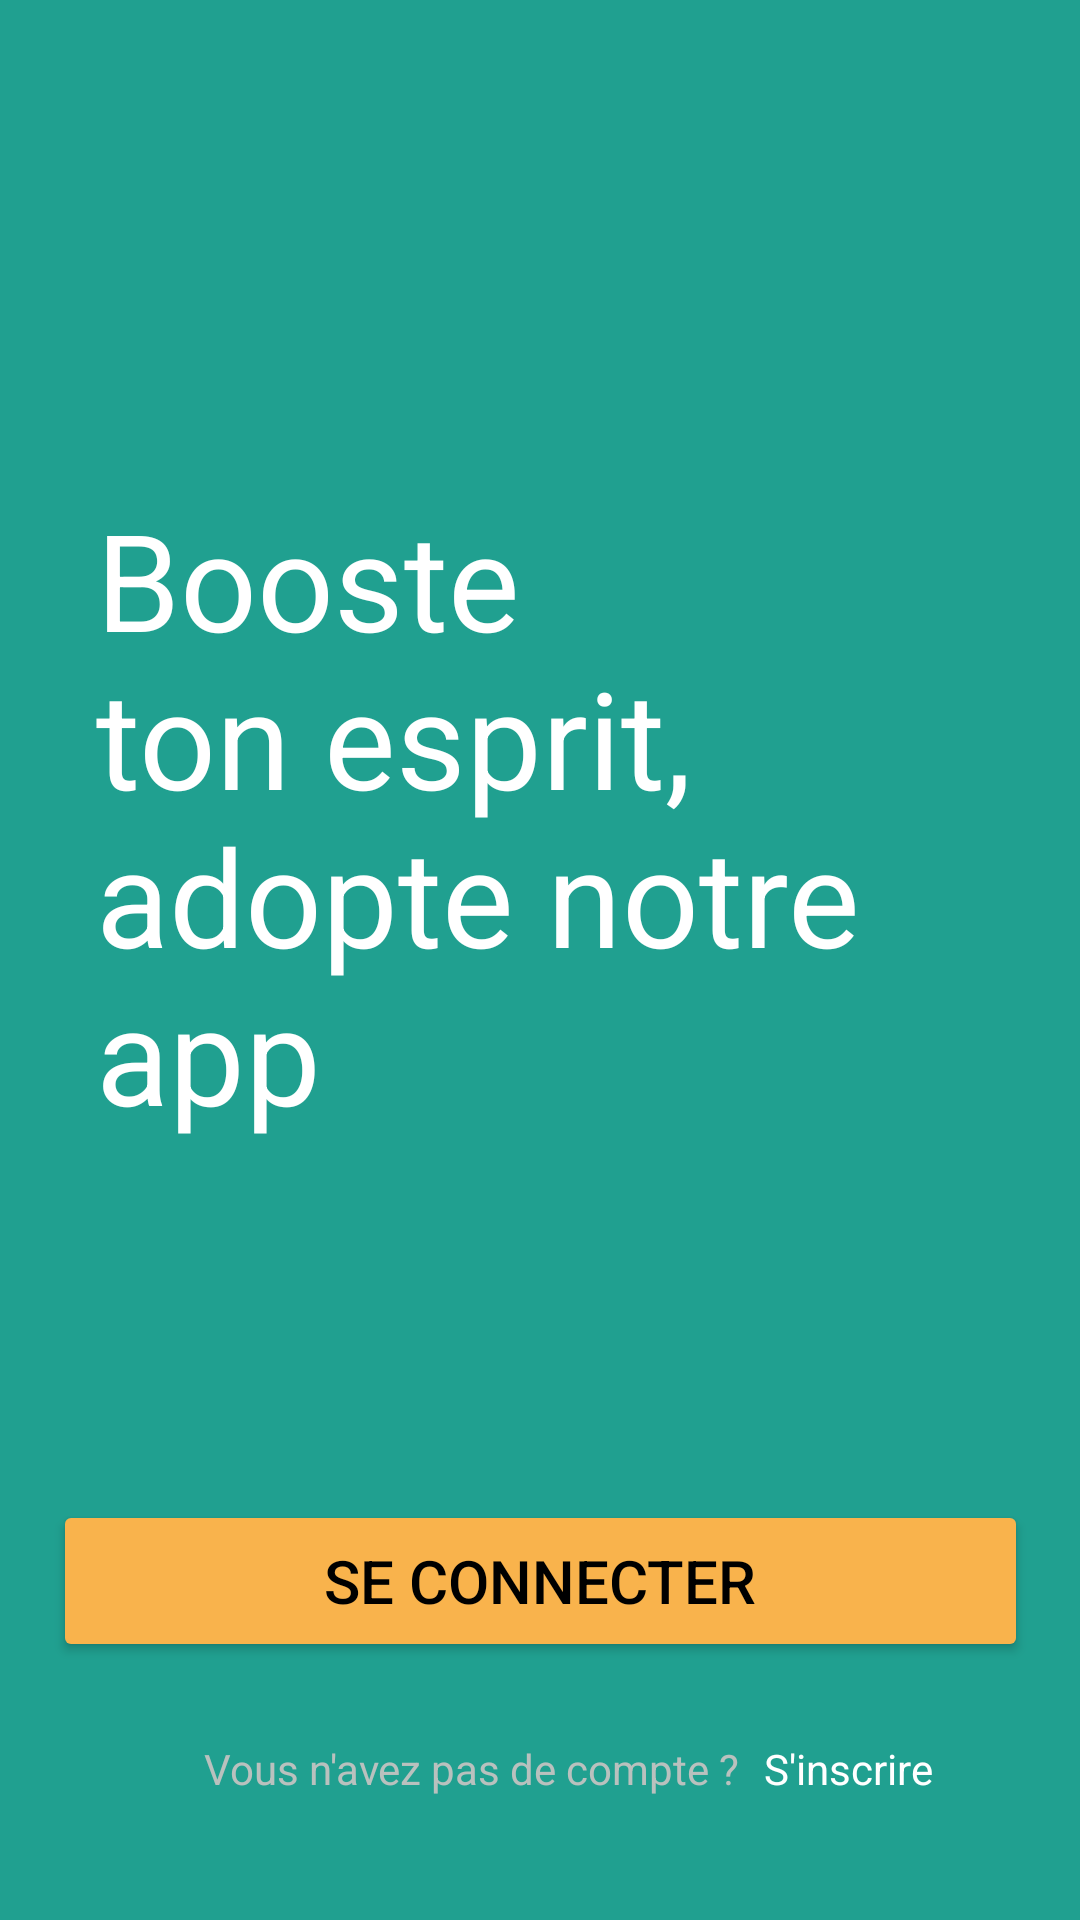

Produce the Android XML layout that renders to this screen, including the resource entries it uses.
<!-- AndroidManifest.xml: application theme Theme.HappyUApp -->
<!-- res/layout/activity_main.xml -->
<?xml version="1.0" encoding="utf-8"?>
<androidx.constraintlayout.widget.ConstraintLayout xmlns:android="http://schemas.android.com/apk/res/android"
    xmlns:app="http://schemas.android.com/apk/res-auto"
    xmlns:tools="http://schemas.android.com/tools"
    android:layout_width="match_parent"
    android:layout_height="match_parent"
    android:background="@color/green"
    tools:context=".MainActivity">


    <ImageView
        android:id="@+id/logoApp"
        android:layout_width="150dp"
        android:layout_height="100dp"
        android:layout_marginTop="44dp"
        app:layout_constraintEnd_toEndOf="parent"
        app:layout_constraintStart_toStartOf="parent"
        app:layout_constraintTop_toTopOf="parent" />

    <TextView
        android:id="@+id/sloganApp"
        android:layout_width="296dp"
        android:layout_height="228dp"
        android:layout_marginTop="163dp"
        android:text="Booste ton esprit,
         adopte notre app"
        android:textColor="@color/white"
        android:textSize="45sp"
        app:layout_constraintEnd_toEndOf="parent"
        app:layout_constraintStart_toStartOf="parent"
        app:layout_constraintTop_toTopOf="parent" />

    <Button
        android:id="@+id/se_connecter_btn"
        android:layout_width="325dp"
        android:layout_height="54dp"
        android:layout_marginTop="500dp"
        android:backgroundTint="@color/btn_color"
        android:text="Se Connecter"
        android:textColor="@color/black"
        android:textSize="20sp"
        app:layout_constraintEnd_toEndOf="parent"
        app:layout_constraintStart_toStartOf="parent"
        app:layout_constraintTop_toTopOf="parent" />

    <TextView
        android:id="@+id/inscrireBtn"
        android:layout_width="wrap_content"
        android:layout_height="wrap_content"
        android:layout_marginStart="8dp"
        android:text="S'inscrire"
        android:textColor="@color/white"
        android:textSize="14sp"
        app:layout_constraintBottom_toBottomOf="@+id/ExistingTxt"
        app:layout_constraintStart_toEndOf="@+id/ExistingTxt" />

    <TextView
        android:id="@+id/ExistingTxt"
        android:layout_width="wrap_content"
        android:layout_height="wrap_content"
        android:layout_marginStart="68dp"
        android:layout_marginTop="580dp"
        android:text="Vous n'avez pas de compte ?"
        android:textColor="@color/grey"
        android:textSize="14sp"
        app:layout_constraintStart_toStartOf="parent"
        app:layout_constraintTop_toTopOf="parent" />


</androidx.constraintlayout.widget.ConstraintLayout>
<!-- resources referenced by this layout -->
<resources>
  <color name="black">#FF000000</color>
  <color name="btn_color">#F9B34C</color>
  <color name="green">#20A090</color>
  <color name="grey">#B9C1BE</color>
  <color name="white">#FFFFFFFF</color>
  <style name="Theme.HappyUApp" parent="Base.Theme.HappyUApp" />
  <style name="Base.Theme.HappyUApp" parent="Theme.Material3.DayNight.NoActionBar">
  
      </style>
</resources>
